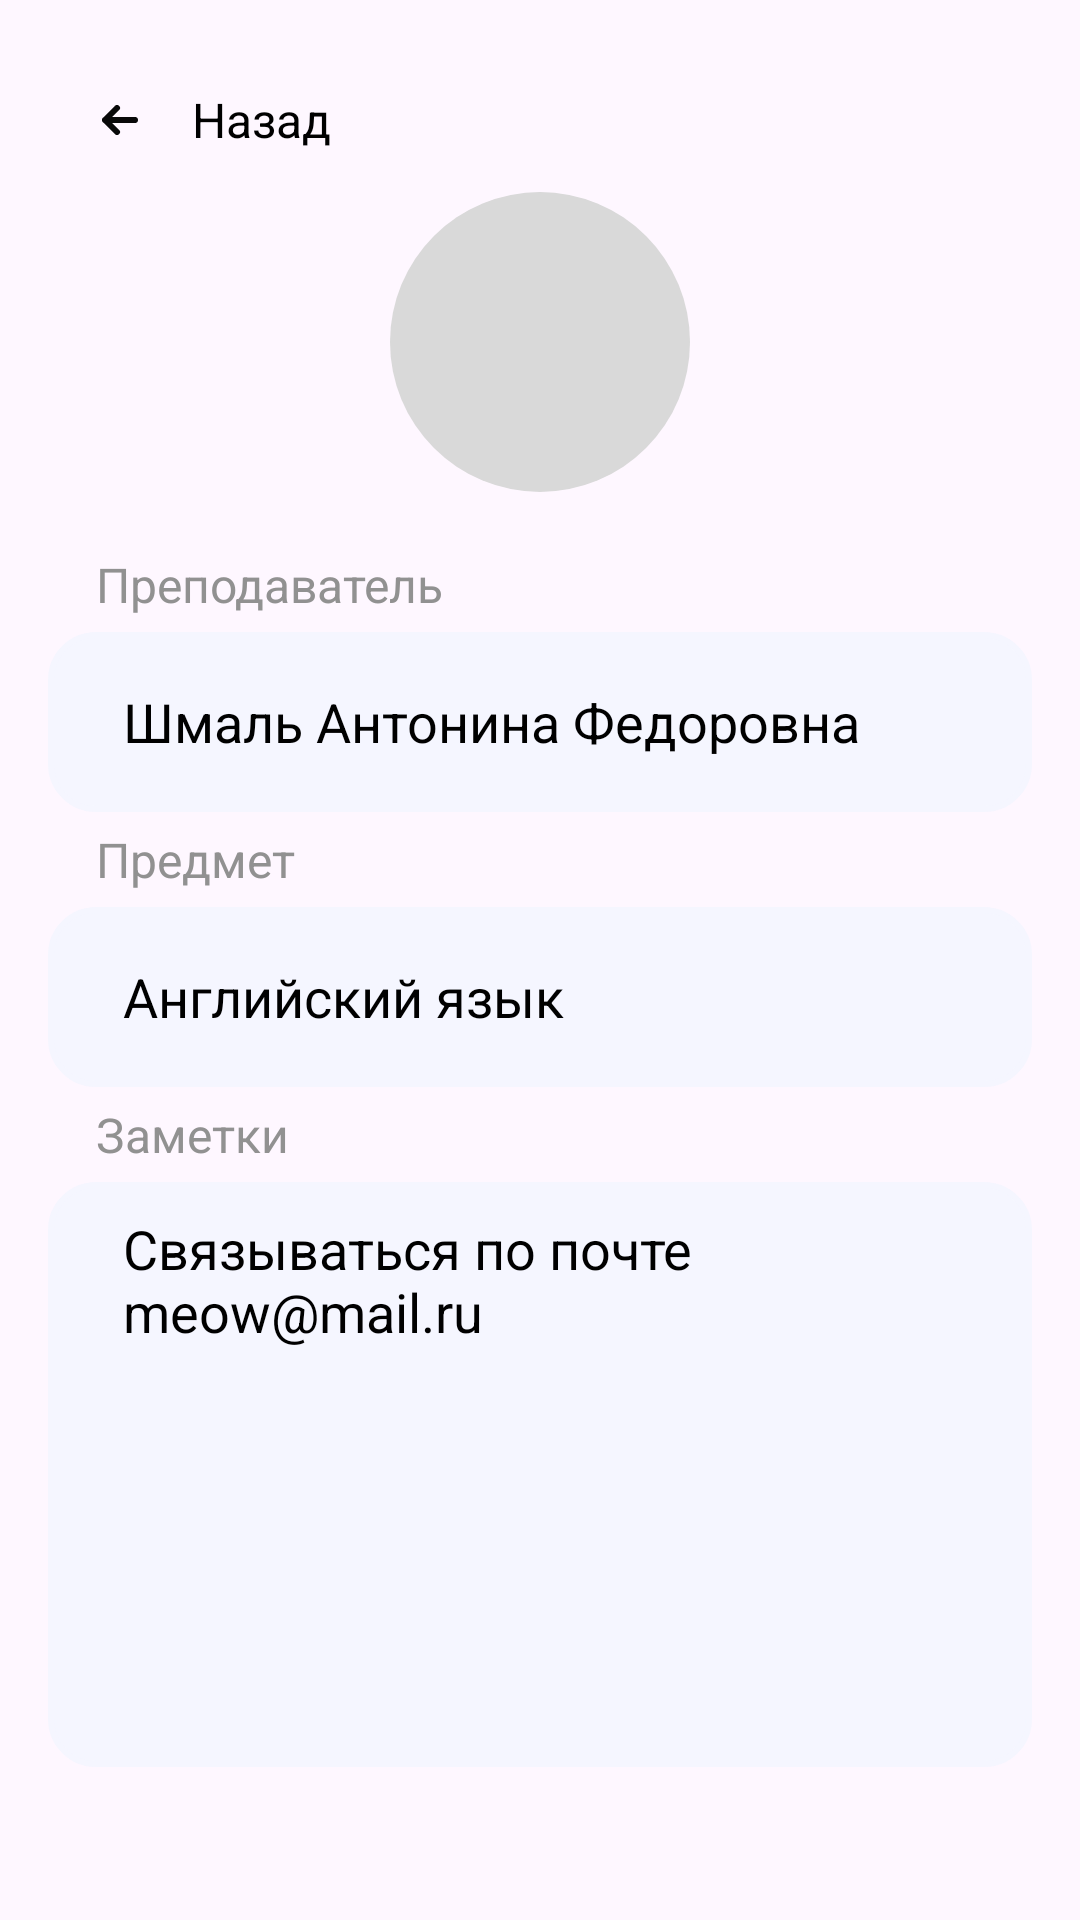

The Android layout XML behind this screen, and the referenced resources:
<!-- AndroidManifest.xml: application theme Theme.ElectronicJournal -->
<!-- res/layout/fragment_teacher_info.xml -->
<?xml version="1.0" encoding="utf-8"?>
<androidx.constraintlayout.widget.ConstraintLayout xmlns:android="http://schemas.android.com/apk/res/android"
    android:layout_width="match_parent"
    android:layout_height="match_parent"
    xmlns:app="http://schemas.android.com/apk/res-auto">
    
    <LinearLayout

        android:layout_width="match_parent"
        android:layout_height="match_parent"
        android:orientation="vertical"
        android:padding="16dp">
        <LinearLayout
            android:layout_width="match_parent"
            android:layout_height="wrap_content"
            android:orientation="horizontal">
            <ImageButton
                android:id="@+id/ib_back"
                android:layout_height="48dp"
                android:layout_width="48dp"
                android:background="?android:attr/selectableItemBackgroundBorderless"
                android:contentDescription="TODO"
                android:src="@drawable/arrow_2_icon" />

            <TextView
                android:id="@+id/tv_title"
                android:layout_width="wrap_content"
                android:layout_height="wrap_content"
                android:text="Назад"
                android:textColor="@color/black"
                android:layout_gravity="center_vertical"
                android:textSize="16dp" />
        </LinearLayout>

        <androidx.constraintlayout.widget.ConstraintLayout
            android:id="@+id/cl_base_icon"
            android:layout_width="match_parent"
            android:layout_height="wrap_content">
            <ImageView
                android:id="@+id/avatarImage"
                android:layout_width="100dp"
                android:layout_height="100dp"
                android:background="@drawable/rounded_image"
                app:layout_constraintStart_toStartOf="@id/cl_base_icon"
                app:layout_constraintEnd_toEndOf="@id/cl_base_icon"
                app:layout_constraintTop_toTopOf="@id/cl_base_icon"/>
        </androidx.constraintlayout.widget.ConstraintLayout>



        <TextView
            android:id="@+id/tv_teacher_name_label"
            android:layout_width="wrap_content"
            android:layout_height="wrap_content"
            android:layout_marginStart="16dp"
            android:layout_marginTop="20dp"
            android:text="Преподаватель"
            android:textColor="@color/grayMid"
            android:textSize="16sp"/>

        <EditText
            android:id="@+id/tv_teacher_name"
            android:layout_width="match_parent"
            android:layout_height="60dp"
            android:background="@drawable/custom_edittext"
            android:layout_marginTop="5dp"
            android:padding="10dp"
            android:paddingStart="25dp"
            android:paddingEnd="25dp"
            android:textColorHint="@color/black"
            android:hint="Шмаль Антонина Федоровна" />

        <TextView
            android:id="@+id/tv_subject_name_label"
            android:layout_width="wrap_content"
            android:layout_height="wrap_content"
            android:layout_marginStart="16dp"
            android:layout_marginTop="5dp"
            android:text="Предмет"
            android:textColor="@color/grayMid"
            android:textSize="16sp"/>

        <EditText
            android:id="@+id/tv_subject_name"
            android:layout_width="match_parent"
            android:layout_height="60dp"
            android:background="@drawable/custom_edittext"
            android:layout_marginTop="5dp"
            android:padding="10dp"
            android:paddingStart="25dp"
            android:paddingEnd="25dp"
            android:textColorHint="@color/black"
            android:hint="Английский язык"/>

        <TextView
            android:id="@+id/tv_notes_label"
            android:layout_width="wrap_content"
            android:layout_height="wrap_content"
            android:layout_marginStart="16dp"
            android:layout_marginTop="5dp"
            android:text="Заметки"
            android:textColor="@color/grayMid"
            android:textSize="16sp"/>

        <EditText
            android:id="@+id/tv_notes"
            android:layout_width="match_parent"
            android:layout_height="195dp"
            android:layout_marginTop="5dp"
            android:background="@drawable/custom_edittext"
            android:hint="Связываться по почте meow@mail.ru"
            android:padding="10dp"
            android:paddingStart="25dp"
            android:paddingEnd="25dp"
            android:textColorHint="@color/black"
            android:gravity="top|start"
            android:inputType="textMultiLine"/>
    </LinearLayout>

</androidx.constraintlayout.widget.ConstraintLayout>
<!-- resources referenced by this layout -->
<resources>
  <color name="black">#000000</color>
  <color name="grayMid">#919191</color>
  <!-- drawable arrow_2_icon (drawable) -->
  <vector xmlns:android="http://schemas.android.com/apk/res/android"
      android:width="12dp"
      android:height="10dp"
      android:viewportWidth="12"
      android:viewportHeight="10">
    <path
        android:pathData="M11,5H1M1,5L5,9M1,5L5,1"
        android:strokeLineJoin="round"
        android:strokeWidth="2"
        android:fillColor="#00000000"
        android:strokeColor="#090909"
        android:strokeLineCap="round"/>
  </vector>
  <!-- drawable custom_edittext (drawable) -->
  <?xml version="1.0" encoding="utf-8"?>
  <shape xmlns:android="http://schemas.android.com/apk/res/android"
      android:shape="rectangle">
      <solid android:color="@color/grayLight"/>
      <stroke
          android:width="2dp"
          android:color="@color/grayLight"
          />
      <corners
          android:radius="15dp"/>
  </shape>
  <!-- drawable rounded_image (drawable) -->
  <?xml version="1.0" encoding="utf-8"?>
  <shape xmlns:android="http://schemas.android.com/apk/res/android">
      <solid android:color="@color/grayLight2" />
      <corners android:radius="300dp" />
  </shape>
  <style name="Theme.ElectronicJournal" parent="Base.Theme.ElectronicJournal" />
  <color name="grayLight">#F4F5F6FF</color>
  <color name="grayLight2">#D9D9D9</color>
  <style name="Base.Theme.ElectronicJournal" parent="Theme.Material3.DayNight.NoActionBar">
          
          
  
      </style>
</resources>
